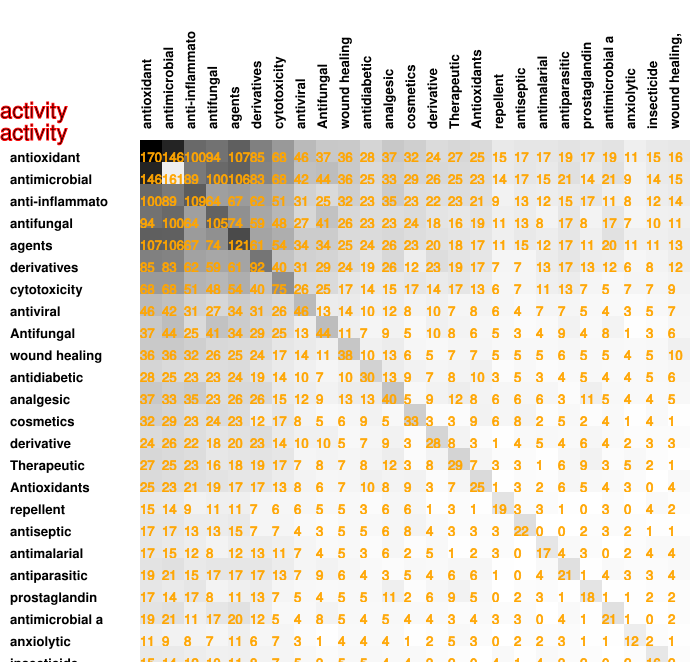

The file beside this chart, header and first rows:
170, 146, 100, 94, 107, 85, 68, 46, 37, 36, 28, 37, 32, 24, 27, 25, 15, 17, 17, 19, 17, 19, 11, 15
146, 161, 89, 100, 106, 83, 68, 42, 44, 36, 25, 33, 29, 26, 25, 23, 14, 17, 15, 21, 14, 21, 9, 14
100, 89, 109, 64, 67, 62, 51, 31, 25, 32, 23, 35, 23, 22, 23, 21, 9, 13, 12, 15, 17, 11, 8, 12
94, 100, 64, 105, 74, 59, 48, 27, 41, 26, 23, 23, 24, 18, 16, 19, 11, 13, 8, 17, 8, 17, 7, 10
107, 106, 67, 74, 121, 61, 54, 34, 34, 25, 24, 26, 23, 20, 18, 17, 11, 15, 12, 17, 11, 20, 11, 11
85, 83, 62, 59, 61, 92, 40, 31, 29, 24, 19, 26, 12, 23, 19, 17, 7, 7, 13, 17, 13, 12, 6, 8
68, 68, 51, 48, 54, 40, 75, 26, 25, 17, 14, 15, 17, 14, 17, 13, 6, 7, 11, 13, 7, 5, 7, 7
46, 42, 31, 27, 34, 31, 26, 46, 13, 14, 10, 12, 8, 10, 7, 8, 6, 4, 7, 7, 5, 4, 3, 5
37, 44, 25, 41, 34, 29, 25, 13, 44, 11, 7, 9, 5, 10, 8, 6, 5, 3, 4, 9, 4, 8, 1, 3
36, 36, 32, 26, 25, 24, 17, 14, 11, 38, 10, 13, 6, 5, 7, 7, 5, 5, 5, 6, 5, 5, 4, 5
28, 25, 23, 23, 24, 19, 14, 10, 7, 10, 30, 13, 9, 7, 8, 10, 3, 5, 3, 4, 5, 4, 4, 5
37, 33, 35, 23, 26, 26, 15, 12, 9, 13, 13, 40, 5, 9, 12, 8, 6, 6, 6, 3, 11, 5, 4, 4
32, 29, 23, 24, 23, 12, 17, 8, 5, 6, 9, 5, 33, 3, 3, 9, 6, 8, 2, 5, 2, 4, 1, 4
24, 26, 22, 18, 20, 23, 14, 10, 10, 5, 7, 9, 3, 28, 8, 3, 1, 4, 5, 4, 6, 4, 2, 3
27, 25, 23, 16, 18, 19, 17, 7, 8, 7, 8, 12, 3, 8, 29, 7, 3, 3, 1, 6, 9, 3, 5, 2
25, 23, 21, 19, 17, 17, 13, 8, 6, 7, 10, 8, 9, 3, 7, 25, 1, 3, 2, 6, 5, 4, 3, 0
15, 14, 9, 11, 11, 7, 6, 6, 5, 5, 3, 6, 6, 1, 3, 1, 19, 3, 3, 1, 0, 3, 0, 4
17, 17, 13, 13, 15, 7, 7, 4, 3, 5, 5, 6, 8, 4, 3, 3, 3, 22, 0, 0, 2, 3, 2, 1
17, 15, 12, 8, 12, 13, 11, 7, 4, 5, 3, 6, 2, 5, 1, 2, 3, 0, 17, 4, 3, 0, 2, 4
19, 21, 15, 17, 17, 17, 13, 7, 9, 6, 4, 3, 5, 4, 6, 6, 1, 0, 4, 21, 1, 4, 3, 3
17, 14, 17, 8, 11, 13, 7, 5, 4, 5, 5, 11, 2, 6, 9, 5, 0, 2, 3, 1, 18, 1, 1, 2
19, 21, 11, 17, 20, 12, 5, 4, 8, 5, 4, 5, 4, 4, 3, 4, 3, 3, 0, 4, 1, 21, 1, 0
11, 9, 8, 7, 11, 6, 7, 3, 1, 4, 4, 4, 1, 2, 5, 3, 0, 2, 2, 3, 1, 1, 12, 2
15, 14, 12, 10, 11, 8, 7, 5, 3, 5, 5, 4, 4, 3, 2, 0, 4, 1, 4, 3, 2, 0, 2, 16
16, 15, 14, 11, 13, 12, 9, 7, 6, 10, 6, 5, 1, 3, 1, 4, 2, 1, 4, 4, 2, 2, 1, 2
